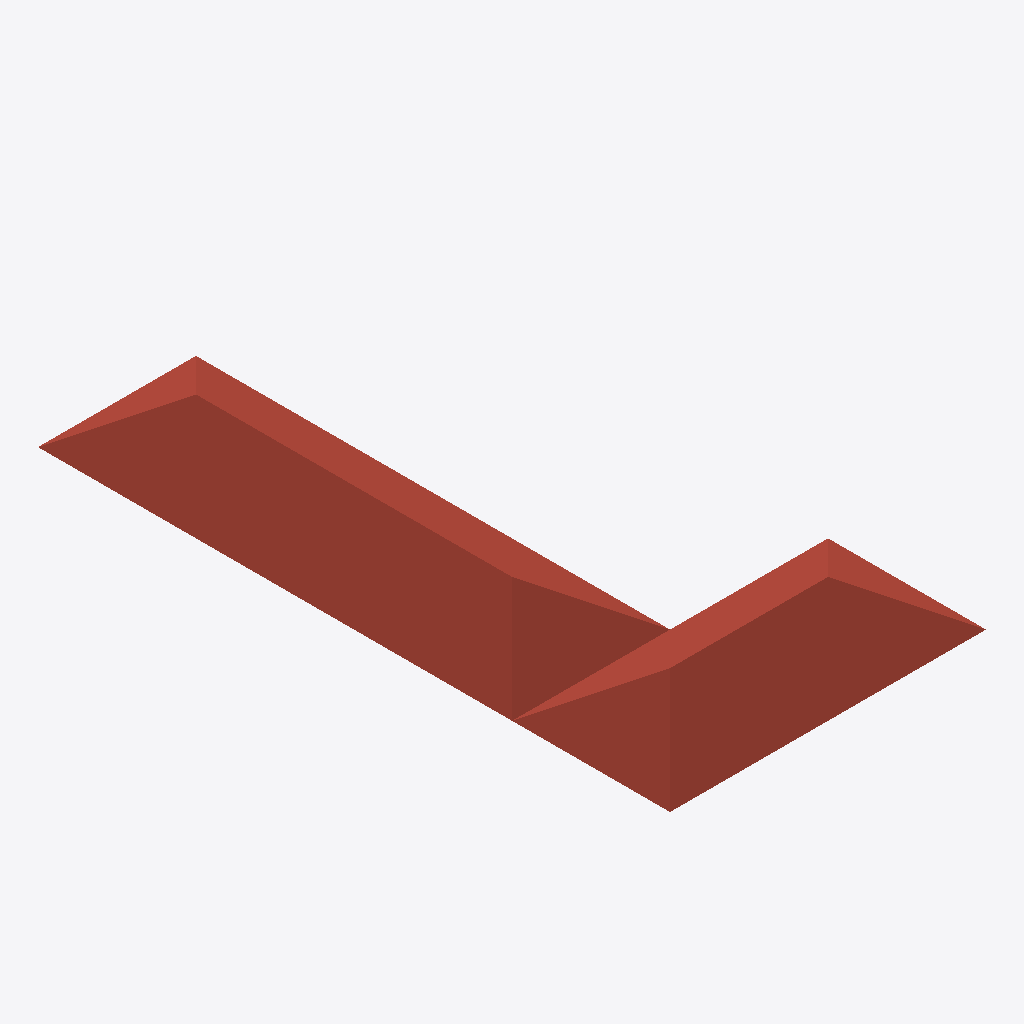
Isometric view of an IFC building model (IFC-SPF (STEP), schema IFC4, length unit millimetre), seen from the south-west, elements coloured by IFC class (only those large enough to see are counted): 2 roofs (red-brown).
Extent 4.0 m × 8.0 m × 0.6 m (x, y, z). Storeys (1): Level 0 at 0.00 m. Elements (6): 6 IfcRoof.

HEADER;
FILE_DESCRIPTION(('ViewDefinition[DesignTransferView]'),'2;1');
FILE_NAME('/dev/null','2026-07-13T20:27:15-03:00',(''),(''),'IfcOpenShell 0.8.5','IfcOpenShell 0.8.5','Nobody');
FILE_SCHEMA(('IFC4'));
ENDSEC;
DATA;
#1=IFCPROJECT('2gExIfhpbAJBXvMnqjviCk',$,'editor',$,$,$,$,(#21),#5);
#6=IFCSITE('0bVywujybEPfLVx4rAz370',$,'Site',$,$,$,$,$,$,$,$,$,$,$);
#7=IFCBUILDING('2pFXg8OoP7Ng62hk88gBs0',$,'Building',$,$,$,$,$,$,$,$,$);
#10=IFCBUILDINGSTOREY('3tt8lHiB5AKOE_b1O$0aub',$,'Level 0',$,$,#16,$,$,$,0.0);
#268=IFCROOF('19N3Xaah90vvNfHaxSwYy0',$,'Telhado',$,$,#273,#267,$,.FREEFORM.);
#96=IFCROOF('3VXAXfIjP9bPK9jD4t1Qc9',$,'Telhado',$,$,#101,#95,$,.FREEFORM.);
ENDSEC;
